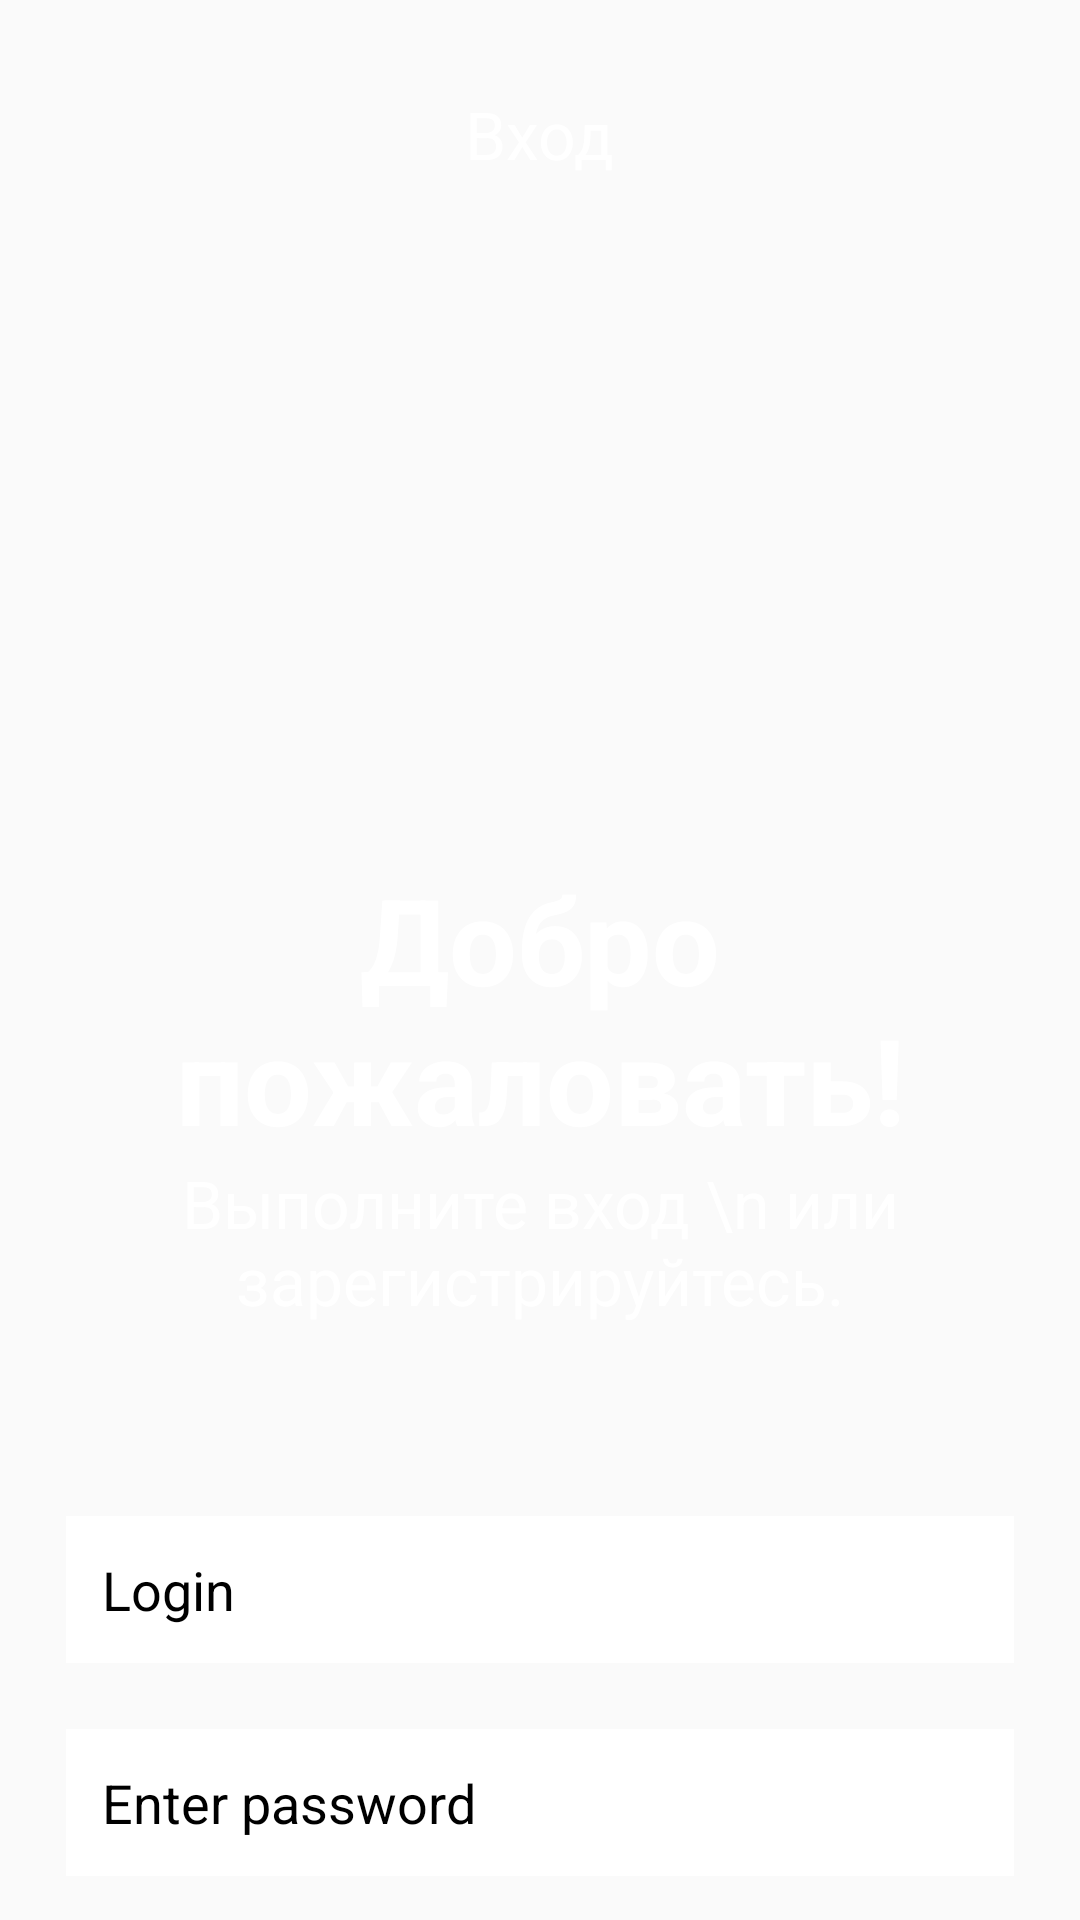

The Android layout XML behind this screen, and the referenced resources:
<!-- AndroidManifest.xml: application theme Theme.A11 -->
<!-- res/layout/activity_main.xml -->
<?xml version="1.0" encoding="utf-8"?>
<androidx.constraintlayout.widget.ConstraintLayout xmlns:android="http://schemas.android.com/apk/res/android"
    xmlns:app="http://schemas.android.com/apk/res-auto"
    xmlns:tools="http://schemas.android.com/tools"
    android:layout_width="match_parent"
    android:layout_height="match_parent"
    android:background="@drawable/front_door"
    tools:context=".MainActivity">

    <ImageView
        android:id="@+id/img1"
        android:layout_width="0dp"
        android:layout_height="160dp"
        app:layout_constraintEnd_toEndOf="parent"
        android:src="@drawable/icon"
        app:layout_constraintStart_toStartOf="parent"
        app:layout_constraintTop_toBottomOf="@+id/tv1" />

    <TextView
        android:id="@+id/tv1"
        android:layout_width="wrap_content"
        android:layout_height="wrap_content"
        android:padding="30dp"
        android:text="Вход"
        android:textColor="@color/white"
        android:textSize="22sp"
        app:layout_constraintBottom_toTopOf="@id/img1"
        app:layout_constraintEnd_toEndOf="parent"
        app:layout_constraintStart_toStartOf="parent"
        app:layout_constraintTop_toTopOf="parent" />

    <TextView
        android:id="@+id/tv2"
        android:layout_width="match_parent"
        android:layout_height="wrap_content"
        android:paddingTop="37dp"
        android:text="Добро пожаловать!"
        android:textAlignment="center"
        android:textColor="@color/white"
        android:textSize="40sp"
        android:textStyle="bold"
        app:layout_constraintTop_toBottomOf="@id/img1" />

    <TextView
        android:id="@+id/tv3"
        android:layout_width="match_parent"
        android:layout_height="wrap_content"
        android:paddingBottom="42dp"
        android:text="Выполните вход \n или зарегистрируйтесь."
        android:textAlignment="center"
        android:textColor="@color/white"
        android:textSize="22sp"
        app:layout_constraintTop_toBottomOf="@+id/tv2" />

    <EditText
        android:id="@+id/et1"
        android:layout_width="match_parent"
        android:layout_height="49dp"
        android:layout_margin="22dp"
        android:background="@color/white"
        android:hint="Login"
        android:padding="12dp"
        android:textColorHint="@color/black"
        app:layout_constraintTop_toBottomOf="@id/tv3" />

    <EditText
        android:id="@+id/et2"
        android:layout_width="match_parent"
        android:layout_height="49dp"
        android:layout_margin="22dp"
        android:background="@color/white"
        android:hint="Enter password"
        android:padding="12dp"
        android:textColorHint="@color/black"
        android:inputType="numberPassword"
        app:layout_constraintTop_toBottomOf="@id/et1" />

    <Button
        android:id="@+id/btn1"
        android:layout_width="match_parent"
        android:layout_height="49dp"
        android:layout_margin="22dp"
        android:background="@color/yellow"
        android:hint="Come in"
        android:textAlignment="center"
        android:textColorHint="@color/black"
        app:layout_constraintTop_toBottomOf="@id/et2" />

    <TextView
        android:layout_width="200dp"
        android:layout_height="wrap_content"
        android:text="Забыли пароль?"
        android:textAlignment="textEnd"
        android:textColor="@color/white"
        android:textSize="17sp"
        app:layout_constraintStart_toStartOf="parent"
        app:layout_constraintTop_toBottomOf="@id/btn1" />

    <TextView
        android:layout_width="200dp"
        android:layout_height="wrap_content"
        android:text="Нажмите сюда"
        android:textAlignment="textStart"
        android:textColor="@color/yellow"
        android:paddingStart="12dp"
        android:layout_marginStart="8dp"
        app:layout_constraintEnd_toEndOf="parent"
        app:layout_constraintTop_toBottomOf="@id/btn1" />

</androidx.constraintlayout.widget.ConstraintLayout>
<!-- resources referenced by this layout -->
<resources>
  <color name="black">#FF000000</color>
  <color name="white">#FFFFFFFF</color>
  <color name="yellow">#B76E00</color>
  <style name="Theme.A11" parent="Theme.MaterialComponents.DayNight.NoActionBar.Bridge">
          
          <item name="colorPrimary">@color/purple_500</item>
          <item name="colorPrimaryVariant">@color/purple_700</item>
          <item name="colorOnPrimary">@color/white</item>
          
          <item name="colorSecondary">@color/teal_200</item>
          <item name="colorSecondaryVariant">@color/teal_700</item>
          <item name="colorOnSecondary">@color/black</item>
          
          <item name="android:statusBarColor" tools:targetApi="l">?attr/colorPrimaryVariant</item>
          
      </style>
  <color name="purple_500">#FF6200EE</color>
  <color name="purple_700">#FF3700B3</color>
  <color name="teal_200">#FF03DAC5</color>
  <color name="teal_700">#FF018786</color>
</resources>
